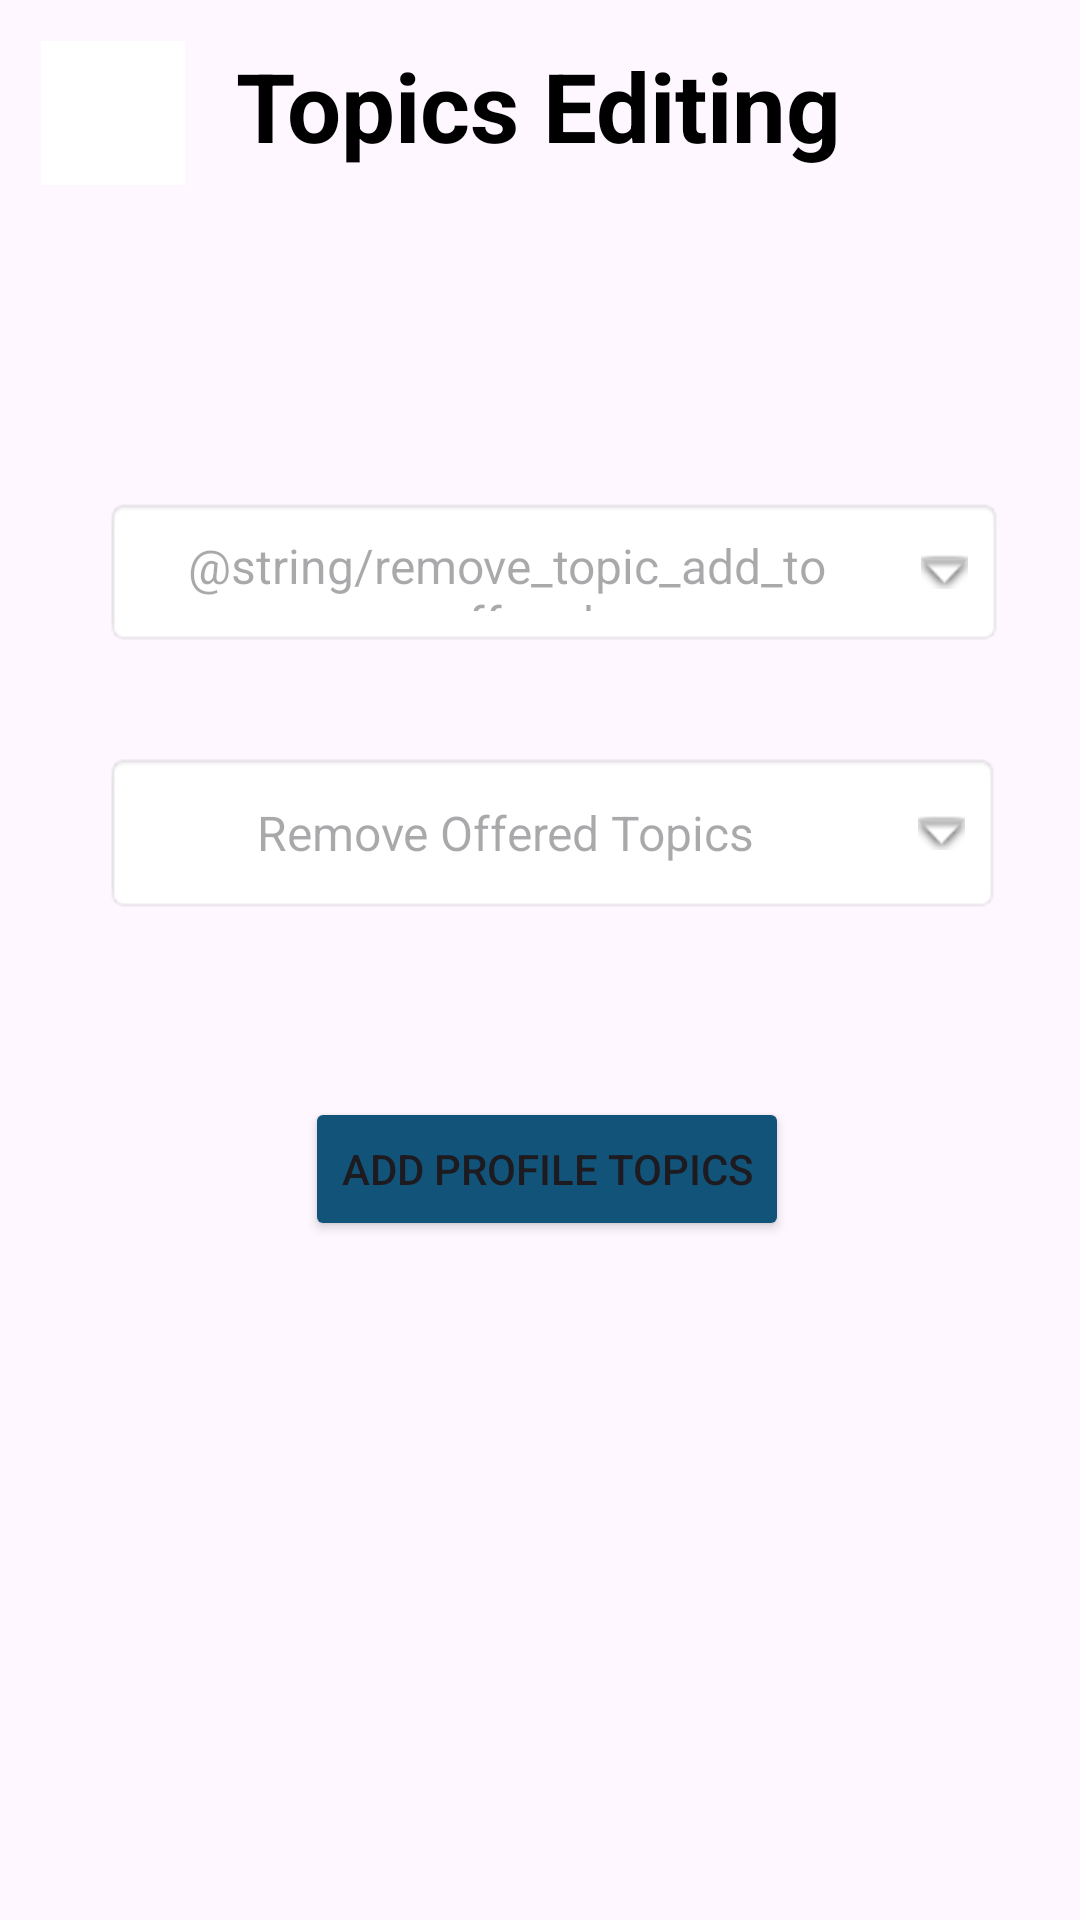

Reconstruct the res/layout file that produces this screen, plus the resources it refers to.
<!-- AndroidManifest.xml: application theme Theme.Material3.DayNight -->
<!-- res/layout/activity_edit_topics.xml -->
<?xml version="1.0" encoding="utf-8"?>
<androidx.constraintlayout.widget.ConstraintLayout xmlns:android="http://schemas.android.com/apk/res/android"
    xmlns:app="http://schemas.android.com/apk/res-auto"
    xmlns:tools="http://schemas.android.com/tools"
    android:layout_width="match_parent"
    android:layout_height="match_parent"
    tools:context=".EditTopics">

    <ImageButton
        android:id="@+id/tutor_edit_back"
        android:layout_width="48dp"
        android:layout_height="48dp"
        android:background="@color/white"
        android:backgroundTint="@color/white"
        app:layout_constraintBottom_toBottomOf="parent"
        app:layout_constraintEnd_toEndOf="parent"
        app:layout_constraintHorizontal_bias="0.044"
        app:layout_constraintStart_toStartOf="parent"
        app:layout_constraintTop_toTopOf="parent"
        app:layout_constraintVertical_bias="0.023"
        app:srcCompat="@drawable/baseline_arrow_back_24" />

    <TextView
        android:id="@+id/profile_topics_dropdown"
        android:layout_width="300dp"
        android:layout_height="50dp"
        android:layout_centerInParent="true"
        android:background="@android:drawable/editbox_background"
        android:drawablePadding="16dp"
        android:gravity="center"
        android:hint="@string/remove_topic_add_to_offered"
        android:padding="12dp"
        android:textSize="16sp"
        app:drawableRightCompat="@android:drawable/arrow_down_float"
        app:layout_constraintBottom_toBottomOf="parent"
        app:layout_constraintEnd_toEndOf="parent"
        app:layout_constraintHorizontal_bias="0.576"
        app:layout_constraintStart_toStartOf="parent"
        app:layout_constraintTop_toTopOf="parent"
        app:layout_constraintVertical_bias="0.281" />

    <TextView
        android:id="@+id/offered_topics_dropdown"
        android:layout_width="299dp"
        android:layout_height="54dp"
        android:layout_centerInParent="true"
        android:background="@android:drawable/editbox_background"
        android:drawablePadding="16dp"
        android:gravity="center"
        android:hint="@string/remove_offered_topics"
        android:padding="12dp"
        android:textSize="16sp"
        app:drawableRightCompat="@android:drawable/arrow_down_float"
        app:layout_constraintBottom_toBottomOf="parent"
        app:layout_constraintEnd_toEndOf="parent"
        app:layout_constraintHorizontal_bias="0.571"
        app:layout_constraintStart_toStartOf="parent"
        app:layout_constraintTop_toTopOf="parent"
        app:layout_constraintVertical_bias="0.428" />

    <TextView
        android:id="@+id/topics_header"
        android:textColor="@color/black"
        android:textStyle="bold"
        android:layout_width="wrap_content"
        android:layout_height="wrap_content"
        android:text="@string/topics_editing"
        android:textSize="32sp"
        app:layout_constraintBottom_toBottomOf="parent"
        app:layout_constraintEnd_toEndOf="parent"
        app:layout_constraintHorizontal_bias="0.497"
        app:layout_constraintStart_toStartOf="parent"
        app:layout_constraintTop_toTopOf="parent"
        app:layout_constraintVertical_bias="0.023" />

    <Button
        android:id="@+id/add_profile_topic"
        android:layout_width="wrap_content"
        android:layout_height="wrap_content"
        android:backgroundTint="#125379"
        android:text="@string/add_profile_topics"
        app:layout_constraintBottom_toBottomOf="parent"
        app:layout_constraintEnd_toEndOf="parent"
        app:layout_constraintHorizontal_bias="0.512"
        app:layout_constraintStart_toStartOf="parent"
        app:layout_constraintTop_toBottomOf="@+id/offered_topics_dropdown"
        app:layout_constraintVertical_bias="0.212" />

</androidx.constraintlayout.widget.ConstraintLayout>
<!-- resources referenced by this layout -->
<resources>
  <string name="add_profile_topics">Add Profile Topics</string>
  <string name="remove_offered_topics">Remove Offered Topics</string>
  <string name="topics_editing">Topics Editing</string>
  <style name="Theme.Material3.DayNight" parent="Base.Theme.Material3.DayNight" />
  <style name="Base.Theme.Material3.DayNight" parent="Theme.Material3.DayNight.NoActionBar">
          
          
      </style>
  <!-- not gathered from this repository: default colours our renderer supplied (Android Studio template values) -->
  <color name="black">#FF000000</color>
  <color name="white">#FFFFFFFF</color>
</resources>
